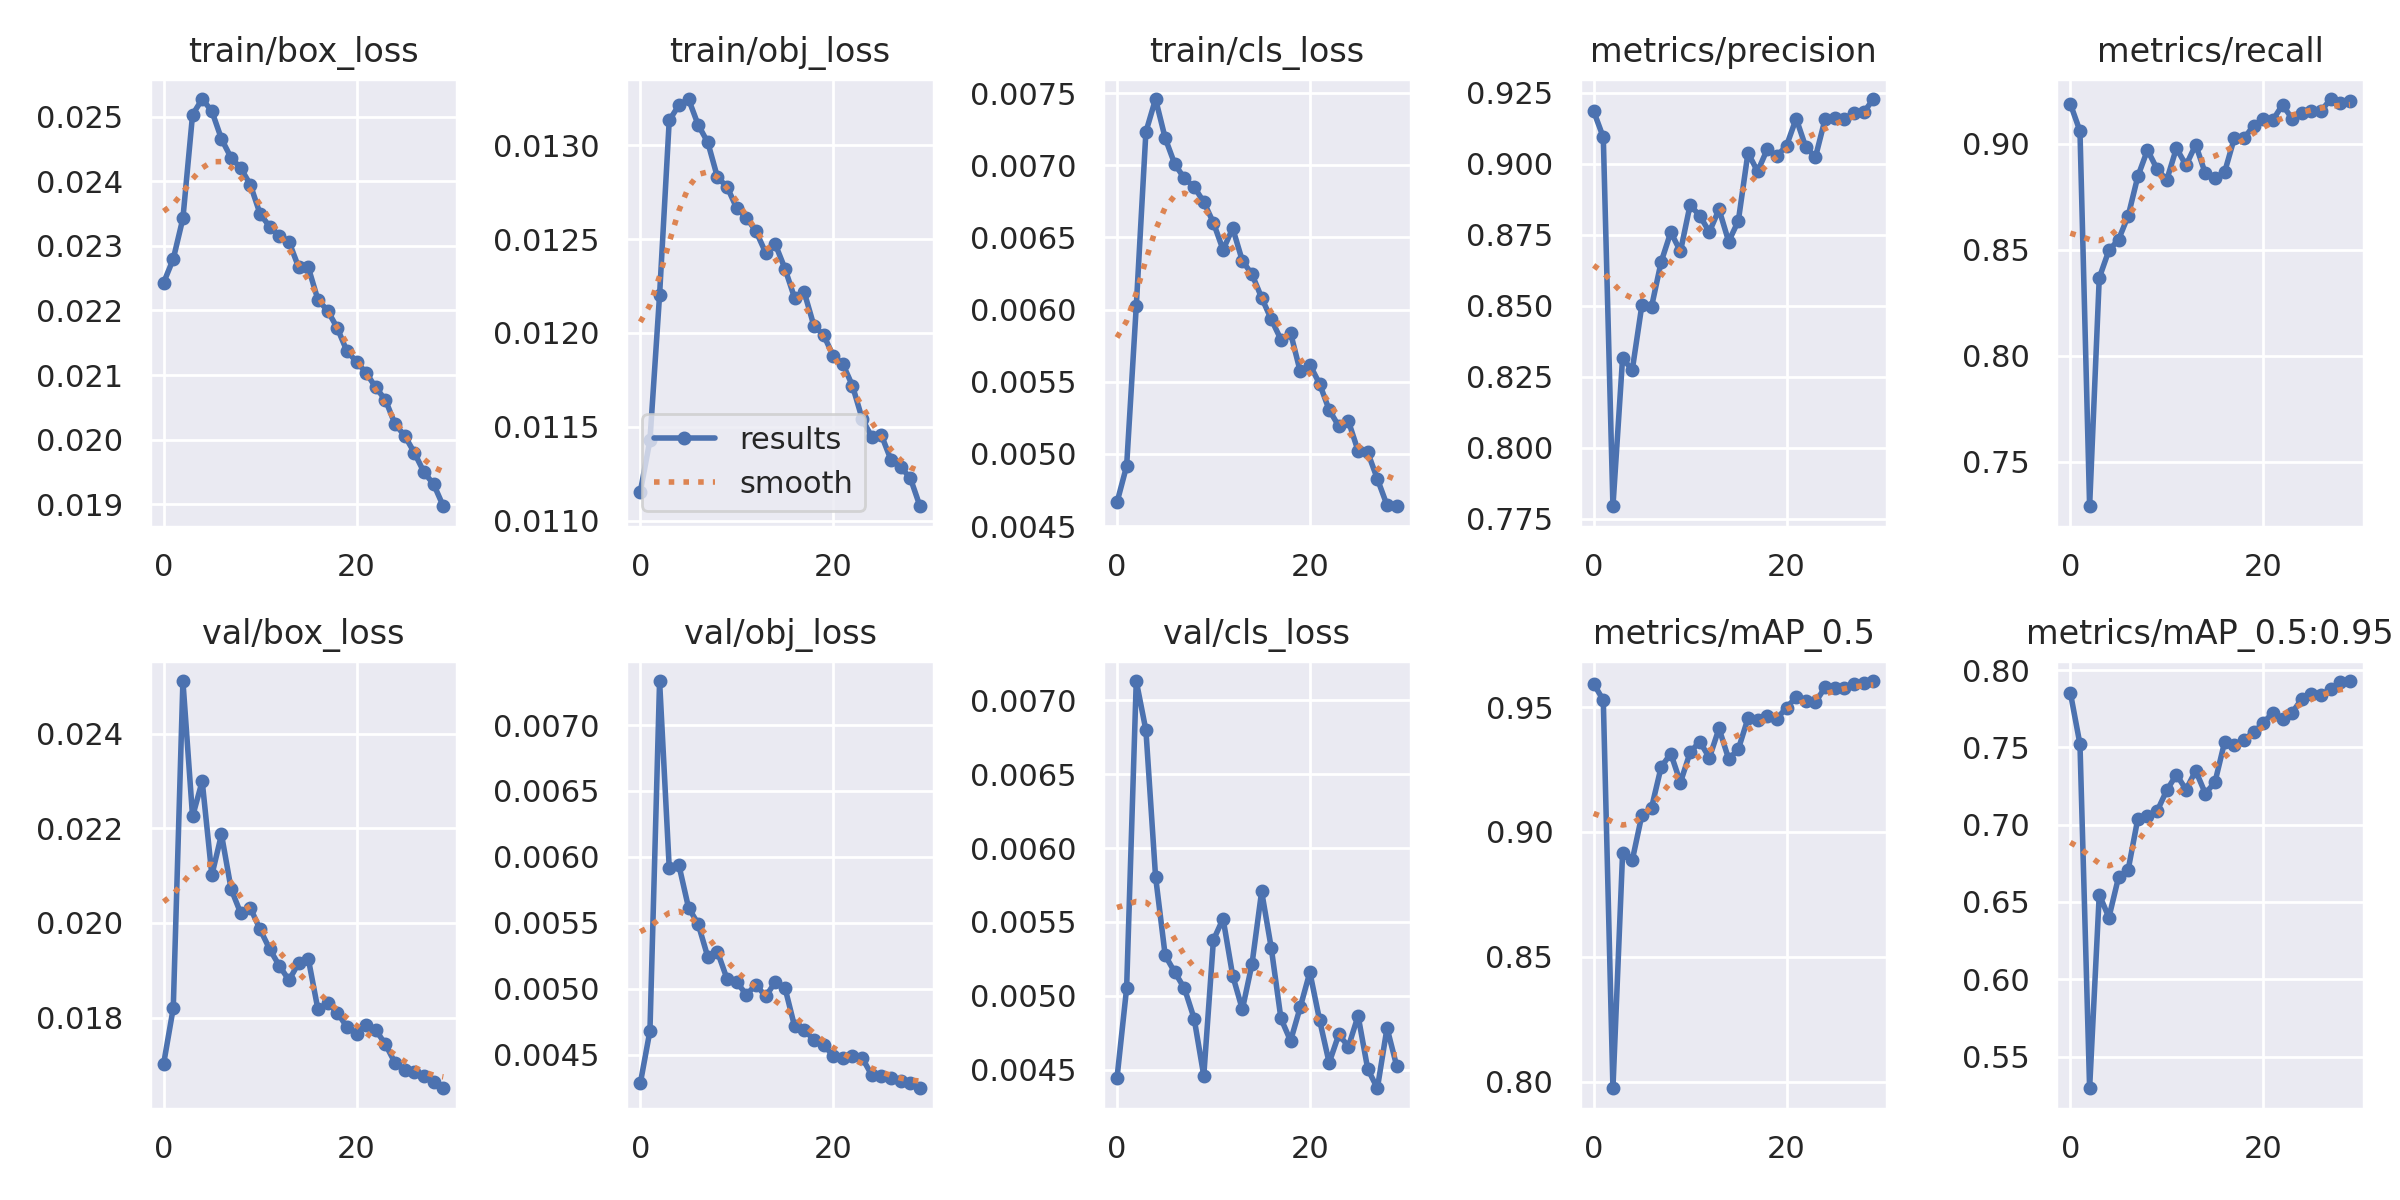

Source data for this figure (header and first rows):
epoch, train/box_loss, train/obj_loss, train/cls_loss, metrics/precision, metrics/recall, metrics/mAP_0.5, metrics/mAP_0.5:0.95, val/box_loss, val/obj_loss, val/cls_loss, x/lr0, x/lr1, x/lr2
0, 0.02243, 0.01115, 0.004663, 0.9185, 0.9187, 0.9594, 0.7854, 0.01702, 0.004282, 0.004442, 0.07014, 0.003317, 0.003317
1, 0.0228, 0.01143, 0.004916, 0.9093, 0.9059, 0.9528, 0.752, 0.0182, 0.00468, 0.005051, 0.03992, 0.006431, 0.006431
2, 0.02343, 0.0122, 0.006022, 0.7794, 0.729, 0.7973, 0.5295, 0.02511, 0.007334, 0.00713, 0.009485, 0.009325, 0.009325
3, 0.02503, 0.01313, 0.007231, 0.8316, 0.8367, 0.8914, 0.6547, 0.02225, 0.005916, 0.006797, 0.00901, 0.00901, 0.00901
4, 0.02527, 0.01321, 0.007459, 0.8272, 0.8497, 0.8886, 0.6399, 0.023, 0.005938, 0.005807, 0.00901, 0.00901, 0.00901
5, 0.02508, 0.01325, 0.007188, 0.8502, 0.8547, 0.9068, 0.666, 0.02101, 0.005615, 0.005273, 0.00868, 0.00868, 0.00868
6, 0.02465, 0.01311, 0.007006, 0.8496, 0.8659, 0.9096, 0.6709, 0.02187, 0.005491, 0.005159, 0.00835, 0.00835, 0.00835
7, 0.02436, 0.01302, 0.006908, 0.8654, 0.8845, 0.926, 0.7039, 0.02072, 0.005241, 0.00505, 0.00802, 0.00802, 0.00802
8, 0.0242, 0.01283, 0.00685, 0.8759, 0.897, 0.9314, 0.7053, 0.0202, 0.00528, 0.004847, 0.00769, 0.00769, 0.00769
9, 0.02394, 0.01278, 0.006746, 0.8691, 0.888, 0.9198, 0.7087, 0.02031, 0.005073, 0.004459, 0.00736, 0.00736, 0.00736
10, 0.02349, 0.01266, 0.006602, 0.8854, 0.8829, 0.9319, 0.7222, 0.01987, 0.005048, 0.005378, 0.00703, 0.00703, 0.00703
11, 0.0233, 0.01261, 0.006414, 0.8816, 0.8978, 0.9362, 0.7323, 0.01945, 0.004956, 0.005522, 0.0067, 0.0067, 0.0067
12, 0.02316, 0.01254, 0.006563, 0.876, 0.8898, 0.9297, 0.7227, 0.01909, 0.00503, 0.005136, 0.00637, 0.00637, 0.00637
13, 0.02306, 0.01243, 0.006338, 0.8839, 0.8995, 0.9415, 0.7349, 0.01879, 0.004942, 0.004908, 0.00604, 0.00604, 0.00604
14, 0.02267, 0.01247, 0.006245, 0.8726, 0.8859, 0.9292, 0.7201, 0.01915, 0.005051, 0.005215, 0.00571, 0.00571, 0.00571
15, 0.02267, 0.01234, 0.006082, 0.8798, 0.8837, 0.9331, 0.7275, 0.01924, 0.005007, 0.005706, 0.00538, 0.00538, 0.00538
16, 0.02216, 0.01219, 0.005932, 0.9038, 0.8866, 0.9455, 0.7535, 0.01817, 0.004714, 0.005323, 0.00505, 0.00505, 0.00505
17, 0.022, 0.01222, 0.005792, 0.8972, 0.9025, 0.9447, 0.7514, 0.01831, 0.004688, 0.004847, 0.00472, 0.00472, 0.00472
18, 0.02173, 0.01204, 0.005837, 0.905, 0.9024, 0.9465, 0.7548, 0.0181, 0.004611, 0.004695, 0.00439, 0.00439, 0.00439
19, 0.02137, 0.01199, 0.005572, 0.9027, 0.9085, 0.9454, 0.7597, 0.0178, 0.004574, 0.004922, 0.00406, 0.00406, 0.00406
20, 0.02121, 0.01188, 0.005616, 0.9063, 0.9115, 0.9498, 0.7657, 0.01766, 0.004491, 0.00516, 0.00373, 0.00373, 0.00373
21, 0.02103, 0.01183, 0.005487, 0.9159, 0.9111, 0.954, 0.7724, 0.01785, 0.004475, 0.004839, 0.0034, 0.0034, 0.0034
22, 0.02081, 0.01172, 0.005304, 0.9058, 0.9182, 0.9525, 0.7684, 0.01774, 0.00449, 0.004547, 0.00307, 0.00307, 0.00307
23, 0.02061, 0.01154, 0.005192, 0.9023, 0.9117, 0.9519, 0.7725, 0.01743, 0.004476, 0.004738, 0.00274, 0.00274, 0.00274
24, 0.02024, 0.01145, 0.005226, 0.9157, 0.9145, 0.958, 0.7813, 0.01704, 0.004345, 0.004657, 0.00241, 0.00241, 0.00241
25, 0.02006, 0.01145, 0.005021, 0.9159, 0.9151, 0.9577, 0.7842, 0.0169, 0.004341, 0.004865, 0.00208, 0.00208, 0.00208
26, 0.0198, 0.01132, 0.00501, 0.9157, 0.9154, 0.9575, 0.7835, 0.01684, 0.00432, 0.004505, 0.00175, 0.00175, 0.00175
27, 0.0195, 0.01128, 0.004827, 0.9179, 0.921, 0.9591, 0.7875, 0.01677, 0.004302, 0.004375, 0.00142, 0.00142, 0.00142
28, 0.01931, 0.01123, 0.004645, 0.918, 0.919, 0.9598, 0.7922, 0.01664, 0.004284, 0.004783, 0.00109, 0.00109, 0.00109
29, 0.01897, 0.01108, 0.004637, 0.9227, 0.9202, 0.9605, 0.7929, 0.0165, 0.004245, 0.004526, 0.00076, 0.00076, 0.00076
